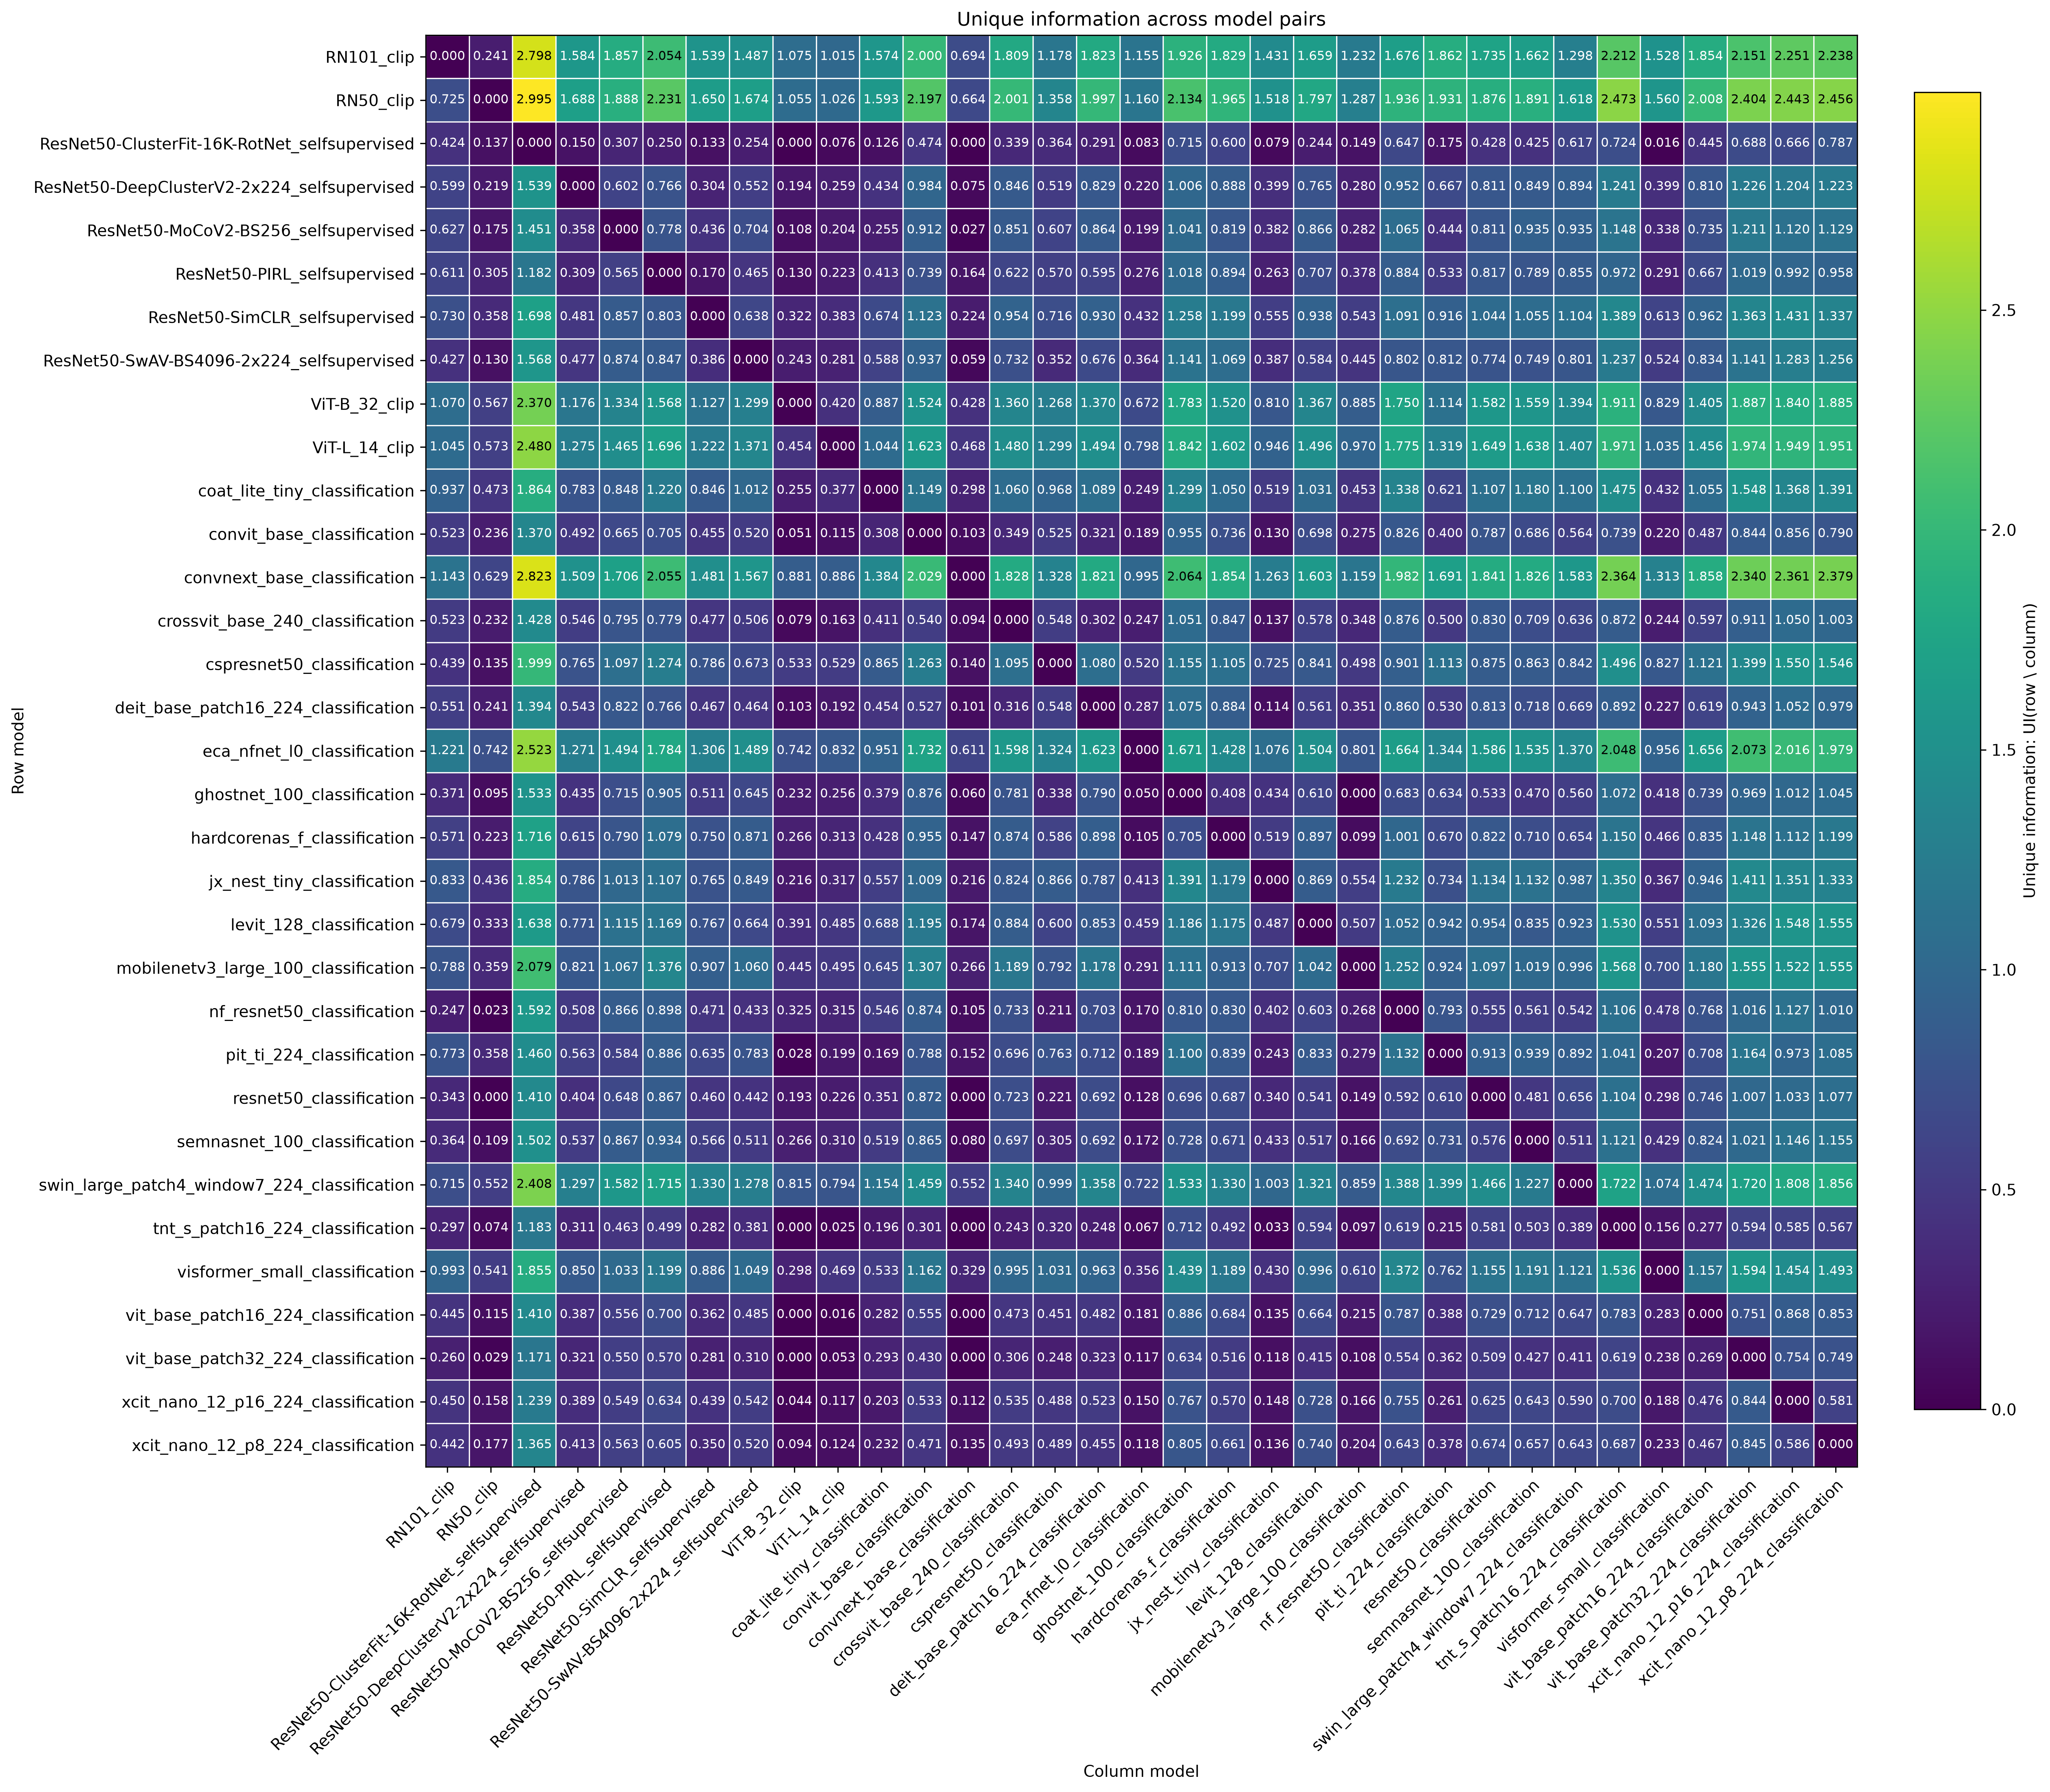

The file beside this chart, header and first rows:
row_model, RN101_clip, RN50_clip, ResNet50-ClusterFit-16K-RotNet_selfsuper…, ResNet50-DeepClusterV2-2x224_selfsupervi…, ResNet50-MoCoV2-BS256_selfsupervised, ResNet50-PIRL_selfsupervised, ResNet50-SimCLR_selfsupervised, ResNet50-SwAV-BS4096-2x224_selfsupervise…, ViT-B_32_clip, ViT-L_14_clip, coat_lite_tiny_classification, convit_base_classification, convnext_base_classification, crossvit_base_240_classification, cspresnet50_classification, deit_base_patch16_224_classification, eca_nfnet_l0_classification, ghostnet_100_classification, hardcorenas_f_classification, jx_nest_tiny_classification, levit_128_classification, mobilenetv3_large_100_classification, nf_resnet50_classification
RN101_clip, 0.0, 0.2414, 2.798, 1.584, 1.857, 2.054, 1.539, 1.487, 1.075, 1.015, 1.574, 2, 0.6939, 1.809, 1.178, 1.823, 1.155, 1.926, 1.829, 1.431, 1.659, 1.232, 1.676
RN50_clip, 0.7252, 0.0, 2.995, 1.688, 1.888, 2.231, 1.65, 1.674, 1.055, 1.026, 1.593, 2.197, 0.6642, 2.001, 1.358, 1.997, 1.16, 2.134, 1.965, 1.518, 1.797, 1.287, 1.936
ResNet50-ClusterFit-16K-RotNet_selfsuper…, 0.4244, 0.1374, 0.0, 0.1503, 0.307, 0.2503, 0.1329, 0.2542, 0.0, 0.07575, 0.1264, 0.4735, 0.0, 0.3395, 0.3643, 0.2911, 0.08348, 0.7148, 0.5999, 0.07861, 0.244, 0.1495, 0.6469
ResNet50-DeepClusterV2-2x224_selfsupervi…, 0.5985, 0.2186, 1.539, 0.0, 0.6021, 0.7658, 0.304, 0.5516, 0.1943, 0.2587, 0.4336, 0.9835, 0.07518, 0.8459, 0.5189, 0.8291, 0.2201, 1.006, 0.8875, 0.3987, 0.7651, 0.2799, 0.9516
ResNet50-MoCoV2-BS256_selfsupervised, 0.6267, 0.1747, 1.451, 0.3578, 0.0, 0.7776, 0.4357, 0.704, 0.1085, 0.2043, 0.2552, 0.9119, 0.02744, 0.8515, 0.6066, 0.8638, 0.199, 1.041, 0.8188, 0.3821, 0.8656, 0.2819, 1.065
ResNet50-PIRL_selfsupervised, 0.6114, 0.3046, 1.182, 0.3088, 0.5648, 0.0, 0.1696, 0.4645, 0.1297, 0.2231, 0.4135, 0.7394, 0.1641, 0.6222, 0.5702, 0.5946, 0.2764, 1.018, 0.8942, 0.2627, 0.7066, 0.3784, 0.8836
ResNet50-SimCLR_selfsupervised, 0.7302, 0.3578, 1.698, 0.4809, 0.8568, 0.8034, 0.0, 0.6375, 0.3224, 0.3829, 0.6742, 1.123, 0.2236, 0.9536, 0.7164, 0.9299, 0.432, 1.258, 1.199, 0.5551, 0.9383, 0.5426, 1.091
ResNet50-SwAV-BS4096-2x224_selfsupervise…, 0.4274, 0.1302, 1.568, 0.4774, 0.874, 0.8473, 0.3864, 0.0, 0.2429, 0.2808, 0.5885, 0.9369, 0.05896, 0.7323, 0.3521, 0.6761, 0.3636, 1.141, 1.069, 0.3871, 0.5841, 0.445, 0.8017
ViT-B_32_clip, 1.07, 0.5673, 2.37, 1.176, 1.334, 1.568, 1.127, 1.299, 0.0, 0.4195, 0.8869, 1.524, 0.4278, 1.36, 1.268, 1.37, 0.6723, 1.783, 1.52, 0.8101, 1.367, 0.8853, 1.75
ViT-L_14_clip, 1.045, 0.5731, 2.48, 1.275, 1.465, 1.696, 1.222, 1.371, 0.4543, 0.0, 1.044, 1.623, 0.4682, 1.48, 1.299, 1.494, 0.7977, 1.842, 1.602, 0.9458, 1.496, 0.9699, 1.775
coat_lite_tiny_classification, 0.9371, 0.4729, 1.864, 0.7826, 0.8485, 1.22, 0.8464, 1.012, 0.2545, 0.3772, 0.0, 1.149, 0.2983, 1.06, 0.9679, 1.089, 0.2494, 1.299, 1.05, 0.5193, 1.031, 0.4533, 1.338
convit_base_classification, 0.5226, 0.2361, 1.37, 0.4919, 0.6645, 0.7048, 0.4548, 0.5195, 0.05073, 0.115, 0.3083, 0.0, 0.1028, 0.3491, 0.525, 0.3213, 0.1891, 0.9546, 0.7365, 0.13, 0.698, 0.2749, 0.8257
convnext_base_classification, 1.143, 0.6292, 2.823, 1.509, 1.706, 2.055, 1.481, 1.567, 0.8807, 0.8862, 1.384, 2.029, 0.0, 1.828, 1.328, 1.821, 0.9947, 2.064, 1.854, 1.263, 1.603, 1.159, 1.982
crossvit_base_240_classification, 0.5235, 0.2319, 1.428, 0.5456, 0.7955, 0.779, 0.4765, 0.5063, 0.07876, 0.1634, 0.4105, 0.5405, 0.09391, 0.0, 0.548, 0.3019, 0.2471, 1.051, 0.8465, 0.1366, 0.5779, 0.3479, 0.8761
cspresnet50_classification, 0.4386, 0.1349, 1.999, 0.7655, 1.097, 1.274, 0.7861, 0.6729, 0.5328, 0.5289, 0.8654, 1.263, 0.1402, 1.095, 0.0, 1.08, 0.52, 1.155, 1.105, 0.7254, 0.8412, 0.4977, 0.901
deit_base_patch16_224_classification, 0.5514, 0.2413, 1.394, 0.5432, 0.8222, 0.7657, 0.4672, 0.4645, 0.1027, 0.1922, 0.4537, 0.527, 0.101, 0.3163, 0.5475, 0.0, 0.2865, 1.075, 0.8843, 0.1135, 0.5612, 0.3515, 0.8605
eca_nfnet_l0_classification, 1.221, 0.7421, 2.523, 1.271, 1.494, 1.784, 1.306, 1.489, 0.7419, 0.8325, 0.9514, 1.732, 0.6115, 1.598, 1.324, 1.623, 0.0, 1.671, 1.428, 1.076, 1.504, 0.8011, 1.664
ghostnet_100_classification, 0.3706, 0.09487, 1.533, 0.4353, 0.7147, 0.9052, 0.5106, 0.6447, 0.2316, 0.2559, 0.3794, 0.876, 0.05977, 0.7813, 0.3378, 0.7902, 0.04975, 0.0, 0.4078, 0.4337, 0.6098, 0.0, 0.6832
hardcorenas_f_classification, 0.5711, 0.2229, 1.716, 0.615, 0.7905, 1.079, 0.7499, 0.8709, 0.2656, 0.3129, 0.4282, 0.9555, 0.1471, 0.8742, 0.5856, 0.8976, 0.1047, 0.7054, 0.0, 0.5192, 0.8966, 0.09927, 1.001
jx_nest_tiny_classification, 0.8329, 0.4357, 1.854, 0.7859, 1.013, 1.107, 0.7654, 0.8485, 0.2158, 0.3167, 0.5575, 1.009, 0.216, 0.824, 0.866, 0.7866, 0.4126, 1.391, 1.179, 0.0, 0.8686, 0.5536, 1.232
levit_128_classification, 0.6791, 0.3328, 1.638, 0.7706, 1.115, 1.169, 0.767, 0.6639, 0.3914, 0.4855, 0.6878, 1.195, 0.1745, 0.8837, 0.6002, 0.8526, 0.4585, 1.186, 1.175, 0.487, 0.0, 0.5069, 1.052
mobilenetv3_large_100_classification, 0.7877, 0.359, 2.079, 0.8208, 1.067, 1.376, 0.9067, 1.06, 0.4448, 0.4946, 0.6452, 1.307, 0.2659, 1.189, 0.7921, 1.178, 0.291, 1.111, 0.9128, 0.7074, 1.042, 0.0, 1.252
nf_resnet50_classification, 0.2472, 0.02336, 1.592, 0.5084, 0.8659, 0.8975, 0.471, 0.4328, 0.3252, 0.3152, 0.5456, 0.8742, 0.1049, 0.7332, 0.2113, 0.7032, 0.1696, 0.8103, 0.8302, 0.4021, 0.603, 0.2683, 0.0
pit_ti_224_classification, 0.7726, 0.3579, 1.46, 0.5635, 0.5844, 0.8862, 0.6353, 0.7828, 0.02848, 0.1988, 0.1685, 0.7875, 0.1524, 0.6962, 0.7628, 0.7121, 0.1887, 1.1, 0.8387, 0.2428, 0.8327, 0.279, 1.132
resnet50_classification, 0.3426, 0.0, 1.41, 0.4036, 0.6479, 0.8669, 0.4601, 0.4416, 0.1932, 0.2259, 0.3506, 0.8721, 0.0, 0.7233, 0.221, 0.6918, 0.1281, 0.696, 0.6873, 0.3399, 0.5411, 0.149, 0.5916
semnasnet_100_classification, 0.3643, 0.1095, 1.502, 0.537, 0.8668, 0.9338, 0.5663, 0.5109, 0.2659, 0.3096, 0.519, 0.865, 0.07993, 0.6974, 0.3047, 0.6916, 0.1721, 0.7281, 0.6709, 0.4326, 0.5171, 0.1661, 0.6924
swin_large_patch4_window7_224_classifica…, 0.7155, 0.5519, 2.408, 1.297, 1.582, 1.715, 1.33, 1.278, 0.8154, 0.7939, 1.154, 1.459, 0.5519, 1.34, 0.999, 1.358, 0.7223, 1.533, 1.33, 1.003, 1.321, 0.8587, 1.388
tnt_s_patch16_224_classification, 0.2967, 0.07402, 1.183, 0.3113, 0.4626, 0.4993, 0.2819, 0.381, 0.0, 0.02472, 0.1958, 0.3007, 0.0, 0.2426, 0.3199, 0.2476, 0.06672, 0.7124, 0.4924, 0.03312, 0.5942, 0.09746, 0.6193
visformer_small_classification, 0.9929, 0.5408, 1.855, 0.8496, 1.033, 1.199, 0.8863, 1.049, 0.2982, 0.4694, 0.5334, 1.162, 0.3292, 0.995, 1.031, 0.9633, 0.3556, 1.439, 1.189, 0.4299, 0.9958, 0.6097, 1.372
vit_base_patch16_224_classification, 0.4446, 0.1152, 1.41, 0.3866, 0.5558, 0.7003, 0.3617, 0.4848, 0.0, 0.01604, 0.2824, 0.5549, 0.0, 0.4732, 0.4508, 0.4816, 0.1811, 0.886, 0.6844, 0.1348, 0.6641, 0.2153, 0.7873
vit_base_patch32_224_classification, 0.2603, 0.02945, 1.171, 0.3211, 0.5501, 0.5703, 0.2805, 0.3097, 0.0, 0.05253, 0.2931, 0.43, 0.0, 0.3056, 0.2475, 0.3231, 0.1169, 0.6341, 0.5157, 0.1183, 0.4148, 0.1083, 0.554
xcit_nano_12_p16_224_classification, 0.4499, 0.1585, 1.239, 0.3892, 0.5486, 0.6338, 0.4392, 0.5425, 0.04381, 0.1175, 0.2032, 0.5326, 0.1116, 0.5355, 0.4883, 0.5226, 0.1502, 0.7671, 0.5697, 0.1484, 0.7276, 0.1658, 0.7548
xcit_nano_12_p8_224_classification, 0.4421, 0.1767, 1.365, 0.4131, 0.5634, 0.6052, 0.3505, 0.5203, 0.09406, 0.1243, 0.2322, 0.4713, 0.1349, 0.4935, 0.489, 0.4546, 0.1184, 0.8052, 0.6613, 0.1362, 0.7395, 0.204, 0.6429
